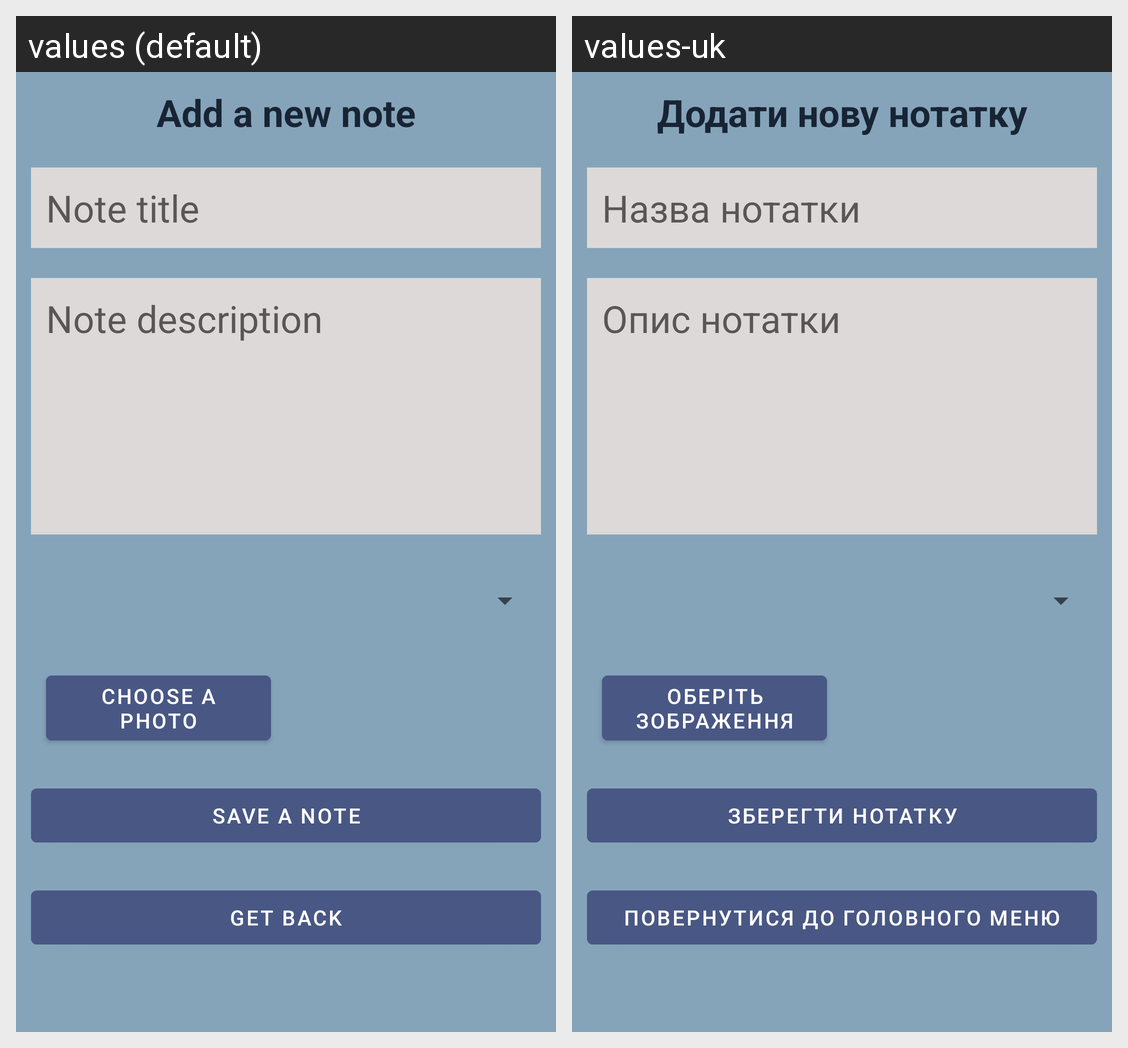

Here is an Android app screen in its default locale and in the app's own translations. Write out the translated-string differences for the strings that appear on this screen.
Android screen res/layout/activity_add_note.xml rendered under 2 locales, left to right: values (default), values-uk. Device: Nexus 5 (rendered at 1080×1920; each locale shown at half size, 540×960, under a caption strip naming it); theme Theme.SvyrydenkoNure4.
Strings drawn on this screen, with the default value and each locale's value (text and hints the layout hard-codes, and strings that could not be matched under every locale, appear in the picture but are not listed):

addnote
  values: Add a new note
  values-uk: Додати нову нотатку

title
  values: Note title
  values-uk: Назва нотатки

description
  values: Note description
  values-uk: Опис нотатки

addpic
  values: Choose a photo
  values-uk: Оберіть зображення

savenote
  values: Save a note
  values-uk: Зберегти нотатку

back
  values: Get back
  values-uk: Повернутися до головного меню
